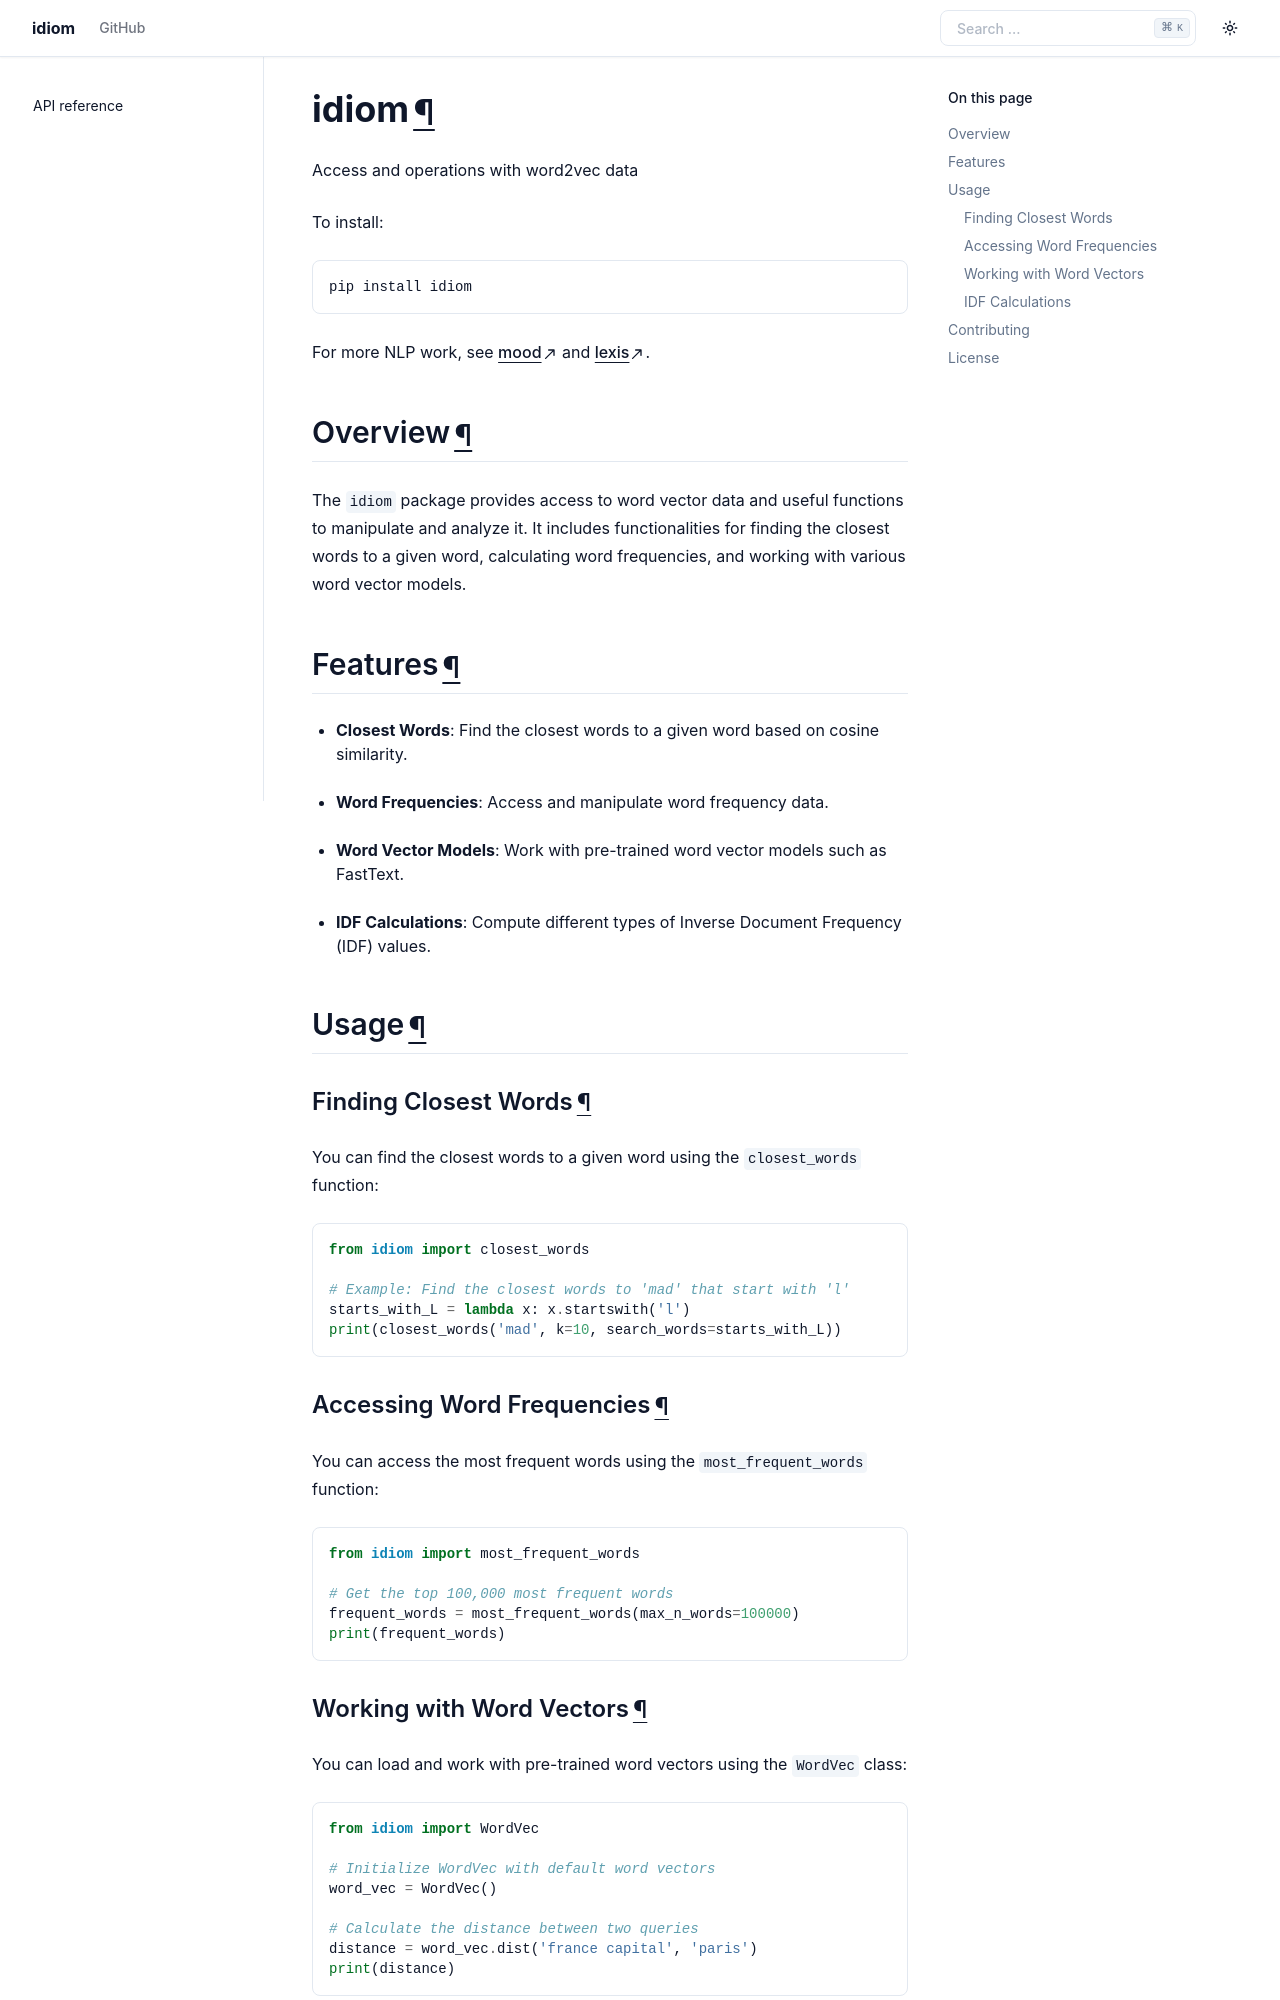

repository: thorwhalen/idiom · page: index.html · generator: sphinx

# idiom

Access and operations with word2vec data

To install:

```
pip install idiom
```

For more NLP work, see [mood](https://github.com/infinvest/mood/) and [lexis](https://github.com/thorwhalen/lexis/).

## Overview

The `idiom` package provides access to word vector data and useful functions to manipulate and analyze it. It includes functionalities for finding the closest words to a given word, calculating word frequencies, and working with various word vector models.

## Features

- **Closest Words**: Find the closest words to a given word based on cosine similarity.
- **Word Frequencies**: Access and manipulate word frequency data.
- **Word Vector Models**: Work with pre-trained word vector models such as FastText.
- **IDF Calculations**: Compute different types of Inverse Document Frequency (IDF) values.

## Usage

### Finding Closest Words

You can find the closest words to a given word using the `closest_words` function:

<!-- wads-docs: skip needs a ~1 GB fastText download -->
```python
from idiom import closest_words

# Example: Find the closest words to 'mad' that start with 'l'
starts_with_L = lambda x: x.startswith('l')
print(closest_words('mad', k=10, search_words=starts_with_L))
```

### Accessing Word Frequencies

You can access the most frequent words using the `most_frequent_words` function:

```python
from idiom import most_frequent_words

# Get the top 100,000 most frequent words
frequent_words = most_frequent_words(max_n_words=100000)
print(frequent_words)
```
